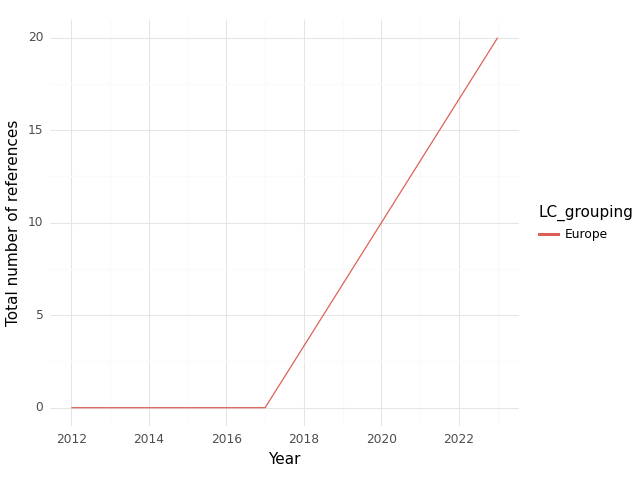

Values plotted in this chart, from the file beside it:
, index, LC_grouping, Year, intersection, climate, health, sum
0, 0, Europe, 2012, 0.0, 0.0, 6.0, 6.0
1, 1, Europe, 2013, 0.0, 0.0, 8.0, 8.0
2, 2, Europe, 2014, 0.0, 0.0, 5.0, 5.0
3, 3, Europe, 2017, 0.0, 0.0, 5.0, 5.0
4, 4, Europe, 2023, 20.0, 347.0, 338.0, 705.0
